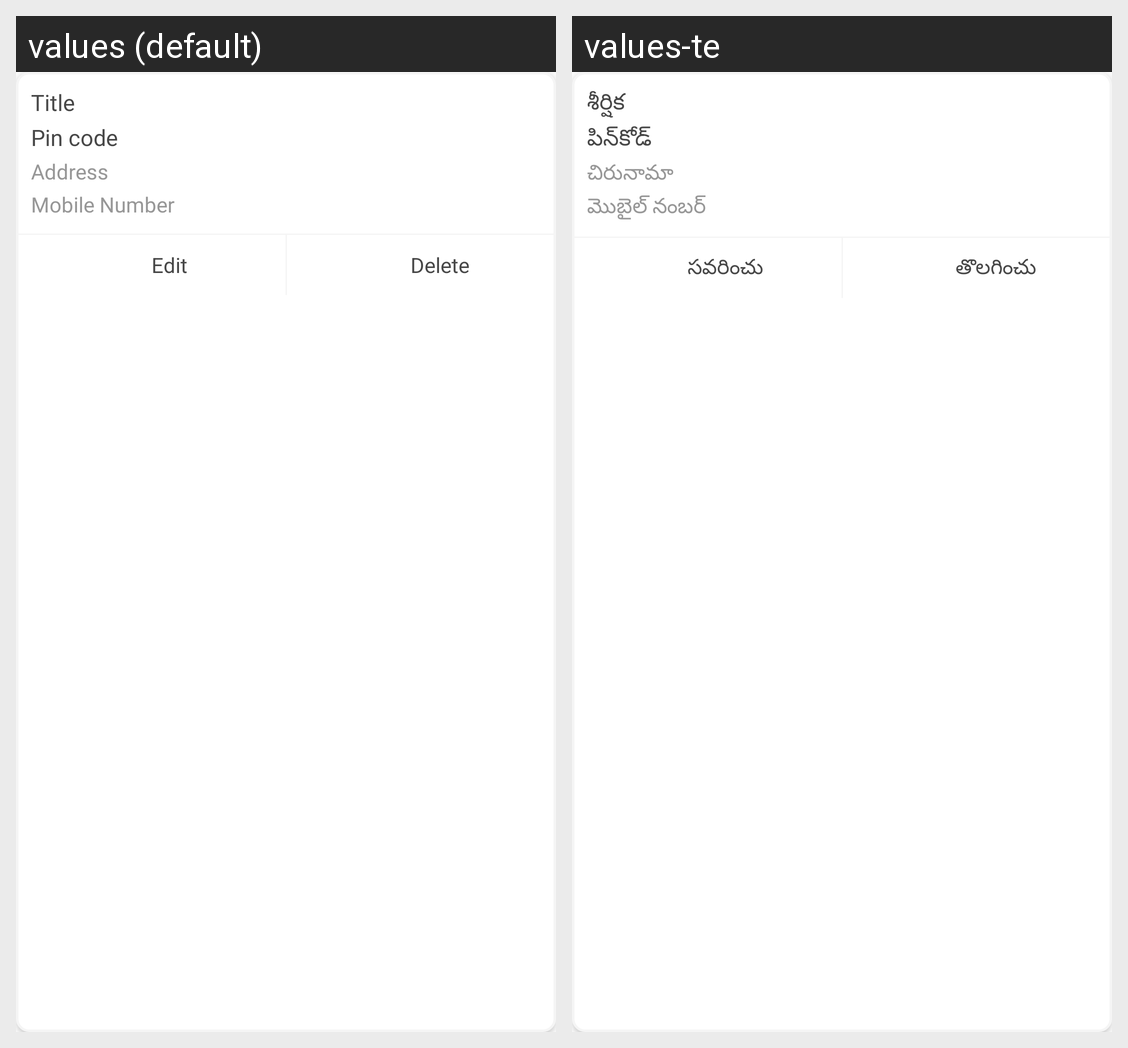

Strings drawn on this Android screen and how each of the app's shown locales translates them:
Android screen res/layout/address_items_list.xml rendered under 2 locales, left to right: values (default), values-te. Device: Nexus 5 (rendered at 1080×1920; each locale shown at half size, 540×960, under a caption strip naming it); theme Theme.Rakshith.
Strings drawn on this screen, with the default value and each locale's value (text and hints the layout hard-codes, and strings that could not be matched under every locale, appear in the picture but are not listed):

title
  values: Title
  values-te: శీర్షిక

pincode
  values: Pin code
  values-te: పిన్‌కోడ్

address
  values: Address
  values-te: చిరునామా

mobilenumber
  values: Mobile Number
  values-te: మొబైల్ నంబర్

Edit
  values: Edit
  values-te: సవరించు

delete
  values: Delete
  values-te: తొలగించు
